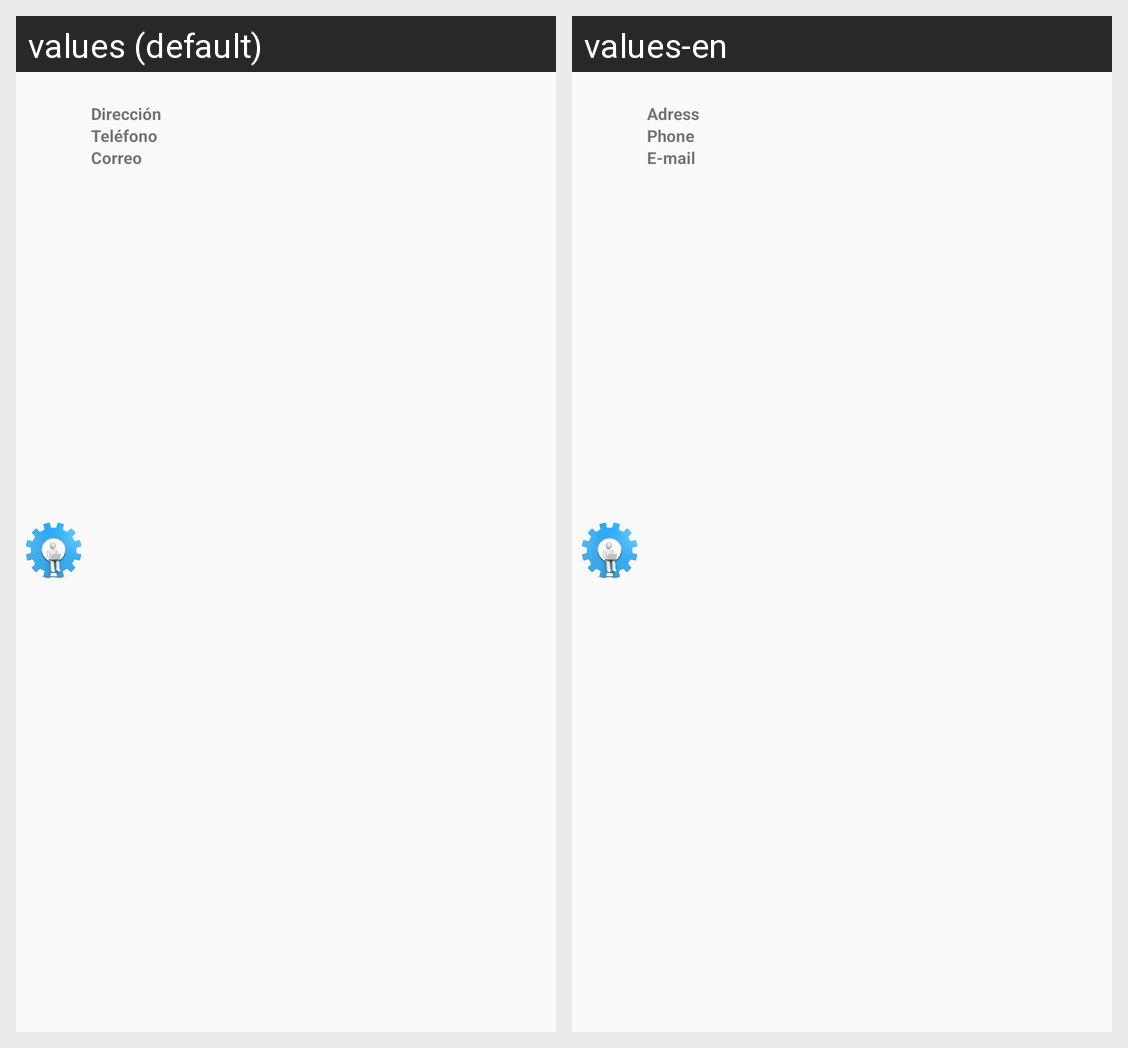

The Android screen above is rendered under two locales of the same app. Produce the string resources it draws, with the default and per-locale values.
Android screen res/layout/popup.xml rendered under 2 locales, left to right: values (default), values-en. Device: Nexus 5 (rendered at 1080×1920; each locale shown at half size, 540×960, under a caption strip naming it); theme AppTheme.
Strings drawn on this screen, with the default value and each locale's value (text and hints the layout hard-codes, and strings that could not be matched under every locale, appear in the picture but are not listed):

direccionRegistro
  values: Dirección
  values-en: Adress

telefonoRegistro
  values: Teléfono
  values-en: Phone

correoRegistro
  values: Correo
  values-en: E-mail
